Dataset: Data (GitHub, ngue01/project_signe_des_main). Classes: maux tete augm, secours augm, vertige augm, vomissement augm.

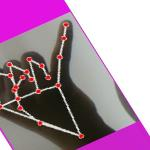
Label: maux tete augm

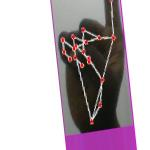
Label: vomissement augm

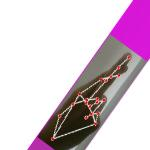
Label: vertige augm

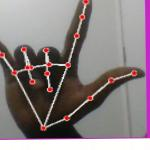
Label: secours augm

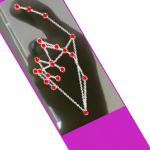
Label: vertige augm

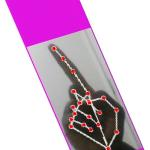
Label: vomissement augm
